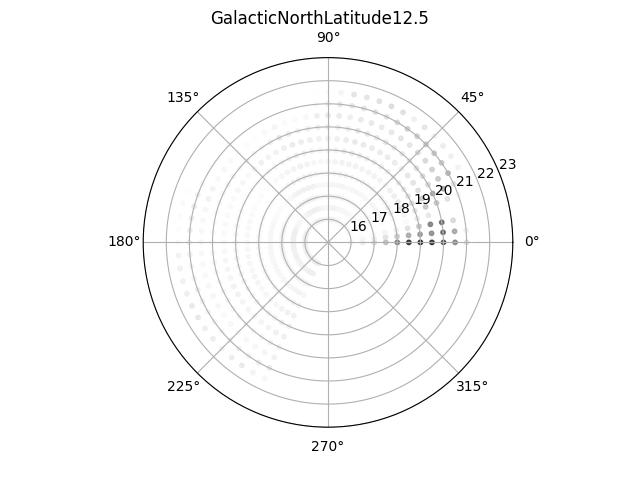

The table this chart was drawn from, first rows:
, 16, 16.5, 17, 17.5, 18, 18.5, 19, 19.5, 20, 20.5, 21, 21.5, 22
0, 5914, 9178, 15603, 30215, 59556, 92313, 100919, 93818, 80288, 53645, 14427, 1012, 1
5, 2865, 4622, 7800, 13175, 23850, 38508, 46770, 51258, 68732, 40264, 6136, 330, 1
10, 1261, 1985, 3115, 5000, 7869, 13820, 26435, 57649, 67603, 17456, 329, 2, 1
15, 169, 229, 342, 494, 882, 2357, 9334, 10941, 1414, 9, 1, 1, 1
20, 699, 960, 1343, 1968, 3079, 5087, 12202, 26889, 25878, 13941, 3171, 41, 1
25, 1936, 2513, 3720, 5347, 8340, 11796, 16187, 24450, 41440, 40482, 13443, 943, 5
30, 2399, 2870, 3741, 5303, 7352, 10140, 12999, 15205, 17851, 25447, 33301, 5425, 32
35, 1948, 2359, 3135, 4077, 5482, 7568, 9881, 12413, 15527, 22316, 25912, 7345, 215
40, 2193, 2662, 3407, 4354, 5625, 7255, 9412, 11551, 13827, 18060, 25754, 8921, 220
45, 1751, 1861, 1943, 2503, 3176, 4200, 5548, 7604, 10206, 17553, 25664, 5864, 72
50, 2333, 2402, 2726, 3461, 4363, 5460, 6943, 8589, 9709, 11562, 22052, 11869, 152
55, 2714, 2804, 3181, 3709, 4710, 5765, 7250, 9013, 10057, 12838, 22267, 7004, 43
60, 3076, 3252, 3432, 3974, 4828, 5870, 7744, 9373, 10102, 10840, 17028, 14539, 843
65, 3590, 3536, 3396, 3818, 4421, 5881, 7502, 9323, 9769, 9872, 13093, 16431, 943
70, 3619, 3542, 3663, 3863, 4764, 6154, 8078, 10008, 10691, 10573, 13185, 13547, 1081
75, 4322, 4234, 4268, 4405, 5199, 6563, 8528, 9978, 10343, 10000, 12639, 11848, 785
80, 5588, 5453, 5256, 5080, 5438, 6348, 7908, 8891, 8609, 7864, 11623, 12894, 777
85, 5625, 5341, 4662, 4476, 4409, 5136, 6221, 7036, 8025, 9791, 11452, 4855, 69
90, 3885, 3791, 3750, 3745, 3990, 4530, 5435, 6643, 8845, 10534, 6506, 1815, 42
95, 2709, 2973, 2864, 2971, 3238, 3681, 4539, 6443, 8192, 7659, 3074, 418, 6
100, 3371, 3879, 3928, 4079, 4149, 4318, 5945, 7842, 7380, 3330, 373, 6, 1
105, 4601, 5311, 6140, 6317, 6282, 5905, 6583, 8076, 6164, 2503, 200, 1, 1
110, 5258, 6059, 6674, 6907, 6512, 6356, 7140, 9744, 8464, 2358, 84, 1, 1
115, 5686, 6941, 7414, 7044, 6441, 5890, 5732, 7292, 10342, 5022, 265, 7, 1
120, 5477, 6415, 6565, 6145, 5624, 5086, 5016, 6031, 6961, 2964, 173, 1, 1
125, 5234, 6163, 5991, 5548, 4851, 4283, 4622, 5474, 3959, 827, 8, 1, 1
130, 3836, 4140, 4071, 3393, 2947, 2912, 4271, 6479, 3399, 1638, 146, 1, 1
135, 2991, 2917, 2454, 2099, 1651, 1929, 3057, 5282, 4476, 1974, 618, 15, 1
140, 1983, 1762, 1467, 1177, 1006, 1226, 2048, 3381, 3180, 2689, 965, 49, 1
145, 3699, 3761, 2947, 2061, 1723, 1906, 2529, 3959, 4446, 3608, 863, 9, 1
150, 2946, 2761, 2232, 1536, 1143, 1414, 2033, 4067, 4929, 2818, 487, 13, 1
155, 4259, 4088, 2988, 1979, 1539, 1763, 2065, 2401, 3507, 5348, 4082, 576, 9
160, 6086, 6131, 4915, 3349, 2418, 2592, 2759, 2602, 2792, 6216, 7153, 798, 9
165, 6922, 6874, 5732, 3921, 2887, 2889, 3165, 2829, 2464, 3932, 9138, 2368, 28
170, 6856, 6756, 5536, 3862, 2951, 3248, 3223, 2796, 2344, 3428, 8551, 1662, 15
175, 6653, 6606, 5405, 3681, 2945, 3230, 3584, 3055, 2464, 3927, 7493, 1370, 11
180, 6539, 6339, 4901, 3438, 2842, 3259, 3697, 3514, 2688, 4004, 7958, 2708, 59
185, 6976, 6908, 5758, 4294, 3410, 3767, 4268, 3898, 2956, 2789, 6932, 6467, 356
190, 7020, 6875, 5847, 4372, 3659, 3958, 4807, 4428, 3384, 3035, 5416, 6599, 828
195, 5946, 5713, 4827, 3682, 3259, 3883, 4701, 4357, 3406, 2850, 5033, 7069, 1233
200, 5462, 5206, 4281, 3312, 3080, 3919, 4778, 4616, 3787, 3652, 6882, 7698, 946
205, 6234, 6012, 5379, 4315, 4091, 4820, 6201, 6240, 5115, 4059, 6048, 9465, 965
210, 6072, 5906, 4929, 4047, 4167, 4670, 6116, 6105, 5013, 3801, 5041, 10441, 874
215, 5145, 4746, 4014, 3347, 3363, 3932, 4933, 4873, 4054, 3093, 4401, 7546, 777
220, 5820, 5579, 4840, 4223, 3998, 4477, 5028, 4928, 4164, 3165, 4245, 7950, 969
225, 6088, 5740, 4841, 4358, 4208, 4517, 4796, 4845, 3873, 3596, 5564, 5823, 400
230, 6069, 5570, 4554, 3991, 4082, 4375, 4776, 4574, 3967, 3642, 6358, 8127, 434
235, 6575, 6110, 5151, 4625, 4996, 5579, 5881, 5623, 4876, 3992, 6205, 9219, 537
240, 7462, 7261, 6069, 5546, 5963, 6867, 7287, 6849, 6113, 5020, 7544, 5443, 165
245, 6654, 6173, 5183, 4958, 5335, 6345, 6756, 6773, 6093, 6251, 9275, 3717, 99
